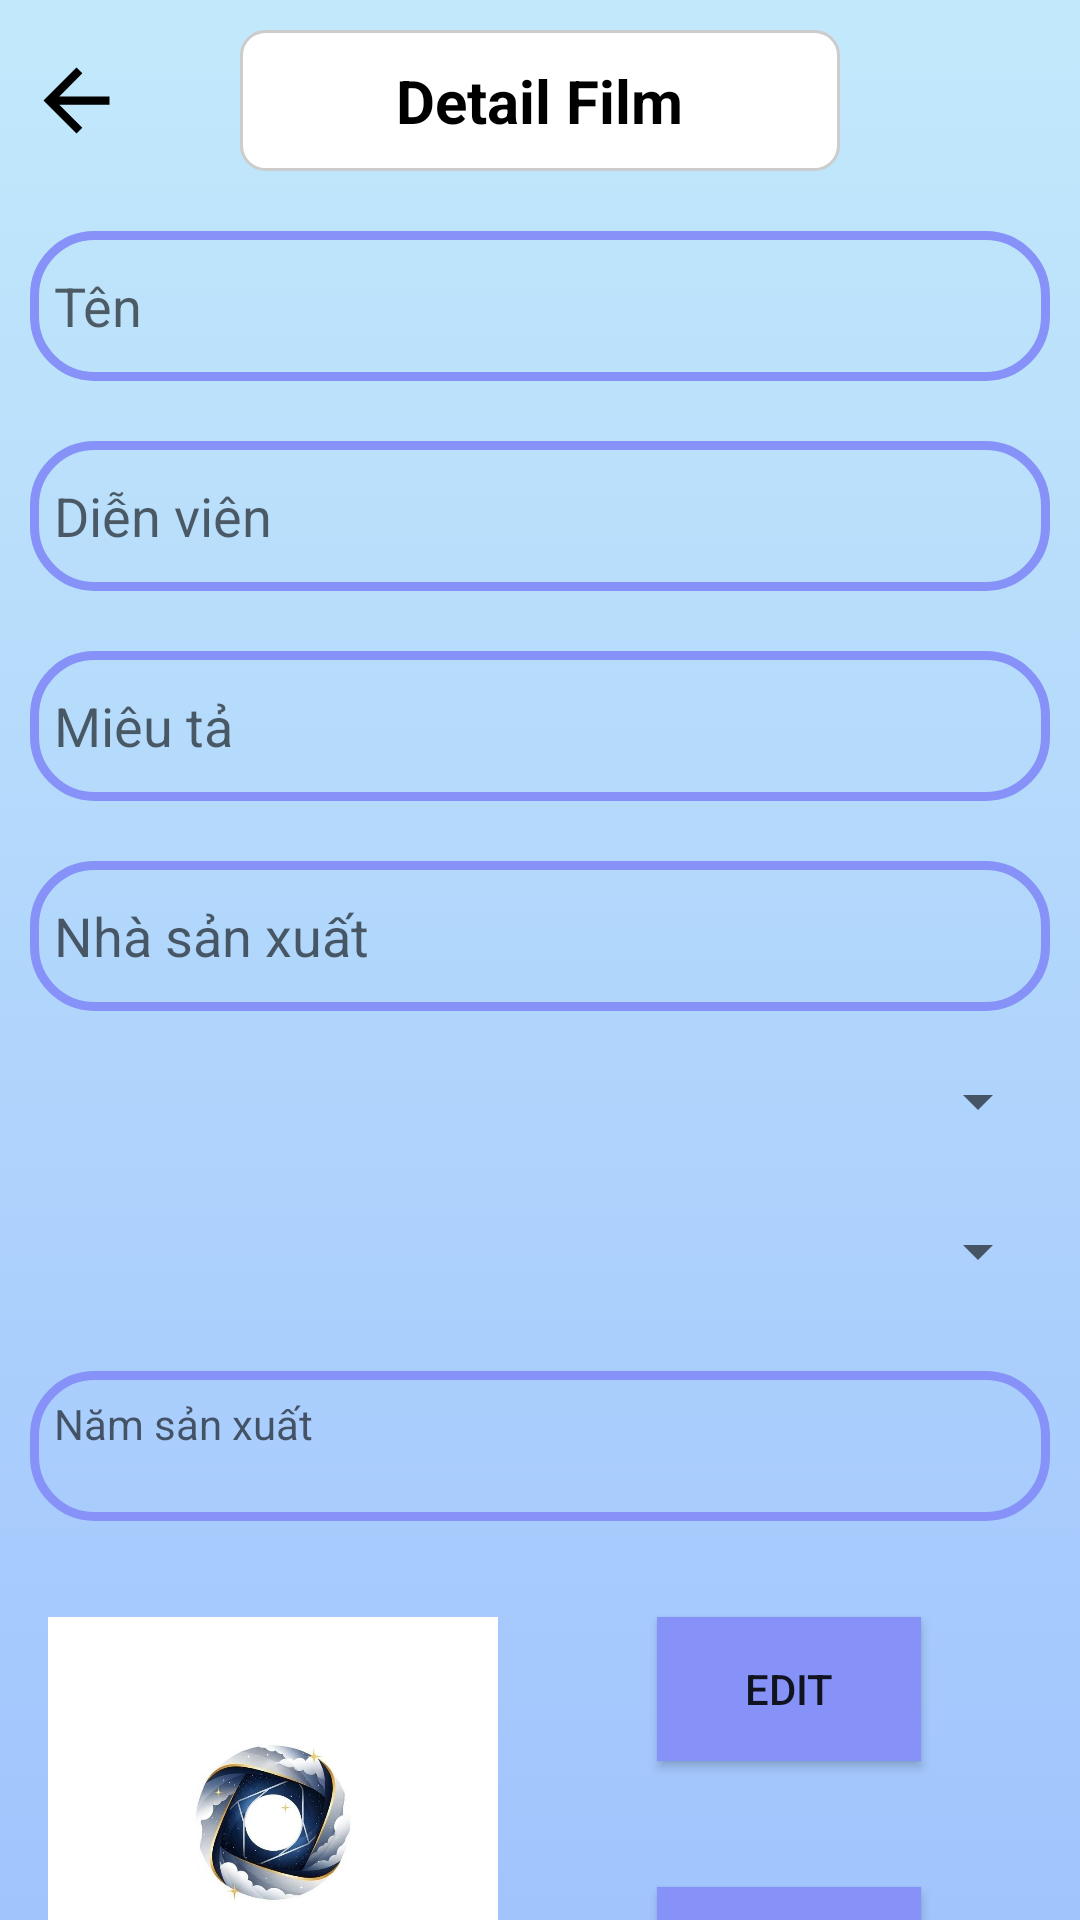

This screen was rendered from an Android layout file. Write that file and the resources it references.
<!-- AndroidManifest.xml: activity theme Theme.ProjectFilm.NoActionBar -->
<!-- res/layout/activity_detail.xml -->
<?xml version="1.0" encoding="utf-8"?>
<androidx.constraintlayout.widget.ConstraintLayout xmlns:android="http://schemas.android.com/apk/res/android"
    xmlns:app="http://schemas.android.com/apk/res-auto"
    xmlns:tools="http://schemas.android.com/tools"
    android:id="@+id/main"
    android:layout_width="match_parent"
    android:layout_height="match_parent"
    android:background="@drawable/gradient_background_1"
    tools:context=".ui.admin.movie.AddFilm">
    <ImageView
        android:id="@+id/btn_back"
        android:layout_width="33dp"
        android:layout_height="35dp"
        android:layout_marginTop="16dp"
        android:src="@drawable/ic_back_arrow"
        app:layout_constraintEnd_toStartOf="@+id/linearLayout"
        app:layout_constraintHorizontal_bias="0.192"
        app:layout_constraintStart_toStartOf="parent"
        app:layout_constraintTop_toTopOf="parent" />
    <LinearLayout
        android:id="@+id/linearLayout"
        android:layout_width="200dp"
        android:gravity="center"
        android:layout_height="wrap_content"
        android:background="@drawable/rounded_bg"
        android:orientation="horizontal"
        android:padding="10dp"
        android:layout_marginTop="10dp"
        app:layout_constraintEnd_toEndOf="parent"
        app:layout_constraintStart_toStartOf="parent"
        app:layout_constraintTop_toTopOf="parent">

        <TextView
            android:layout_width="wrap_content"
            android:layout_height="wrap_content"
            android:text="Detail Film"
            android:textSize="20dp"
            android:textColor="@color/black"
            android:textStyle="bold" />
    </LinearLayout>

    <EditText
        android:id="@+id/editText"
        android:layout_width="match_parent"
        android:layout_height="50dp" android:layout_marginTop="20dp"
        app:layout_constraintTop_toBottomOf="@id/linearLayout"
        android:background="@drawable/custom_edittext"
        android:drawablePadding="8dp"
        android:layout_marginStart="10dp"
        android:layout_marginEnd="10dp"
        android:ems="10" android:hint="Tên"
        android:padding="8dp" android:textColor="@color/black"
        android:textColorHighlight="@color/cardview_dark_background"/>

    <EditText
        android:id="@+id/editText0"
        android:layout_width="match_parent"
        android:layout_height="50dp" android:layout_marginTop="20dp"
        android:background="@drawable/custom_edittext"
        android:drawablePadding="8dp"
        android:layout_marginStart="10dp"
        android:layout_marginEnd="10dp"
        android:ems="10"
        android:padding="8dp" android:textColor="@color/black"
        android:textColorHighlight="@color/cardview_dark_background"
        app:layout_constraintTop_toBottomOf="@id/editText"
        android:hint="Diễn viên" />
    <EditText
        android:id="@+id/editText2"
        android:layout_width="match_parent"
        android:layout_height="50dp" android:layout_marginTop="20dp"
        app:layout_constraintTop_toBottomOf="@id/editText0"
        android:background="@drawable/custom_edittext"
        android:drawablePadding="8dp"
        android:layout_marginStart="10dp"
        android:layout_marginEnd="10dp"
        android:ems="10" android:hint="Miêu tả"
        android:padding="8dp" android:textColor="@color/black"
        android:textColorHighlight="@color/cardview_dark_background" />


    <EditText
        android:id="@+id/editText6"
        android:layout_width="match_parent"
        android:layout_height="50dp" android:layout_marginTop="20dp"
        app:layout_constraintTop_toBottomOf="@id/editText2"
        android:background="@drawable/custom_edittext"
        android:drawablePadding="8dp"
        android:layout_marginStart="10dp"
        android:layout_marginEnd="10dp"
        android:ems="10" android:hint="Nhà sản xuất"
        android:padding="8dp" android:textColor="@color/black"
        android:textColorHighlight="@color/cardview_dark_background" />
    <Spinner
        android:id="@+id/spinnerGenre"
        android:layout_width="match_parent"
        android:layout_height="40dp"
        android:layout_centerInParent="true"
        android:layout_marginTop="10dp"
        android:layout_marginStart="10dp"
        android:layout_marginEnd="10dp"
        app:layout_constraintStart_toStartOf="parent"
        app:layout_constraintTop_toBottomOf="@+id/editText6" />
    <Spinner
        android:id="@+id/spinnerCountries"
        android:layout_width="match_parent"
        android:layout_height="40dp"
        android:layout_centerInParent="true"
        android:layout_marginTop="10dp"
        android:layout_marginStart="10dp"
        android:layout_marginEnd="10dp"
        app:layout_constraintStart_toStartOf="parent"
        app:layout_constraintTop_toBottomOf="@+id/spinnerGenre" />

    <TextView
        android:id="@+id/year"
        android:layout_width="match_parent"
        android:layout_height="50dp" android:layout_marginTop="20dp"
        app:layout_constraintTop_toBottomOf="@id/spinnerCountries"
        android:background="@drawable/custom_edittext"
        android:drawablePadding="8dp"
        android:layout_marginStart="10dp"
        android:layout_marginEnd="10dp"
        android:ems="10" android:hint="Năm sản xuất"
        android:padding="8dp" android:textColor="@color/black"
        android:textColorHighlight="@color/cardview_dark_background" />  />

    <ImageView
        android:id="@+id/imageView"
        android:layout_width="150dp"
        android:layout_height="150dp"
        android:layout_marginStart="16dp"
        android:layout_marginTop="32dp"
        android:src="@drawable/logo"
        app:layout_constraintStart_toStartOf="parent"
        app:layout_constraintTop_toBottomOf="@+id/year" />

    <androidx.appcompat.widget.AppCompatButton
        android:id="@+id/btn_edit"
        android:layout_width="wrap_content"
        android:layout_height="wrap_content"
        android:layout_marginTop="32dp"
        android:background="@color/purple"
        android:text="edit"
        app:layout_constraintEnd_toEndOf="parent"
        app:layout_constraintStart_toEndOf="@+id/imageView"
        app:layout_constraintTop_toBottomOf="@+id/year" />

    <androidx.appcompat.widget.AppCompatButton
        android:id="@+id/btn_delete"
        android:layout_width="wrap_content"
        android:layout_height="wrap_content"
        android:layout_marginTop="42dp"
        android:background="@color/purple"
        android:text="delete"
        app:layout_constraintTop_toBottomOf="@id/btn_edit"
        app:layout_constraintEnd_toEndOf="parent"
        app:layout_constraintStart_toEndOf="@id/imageView"/>


</androidx.constraintlayout.widget.ConstraintLayout>
<!-- resources referenced by this layout -->
<resources>
  <color name="black">#FF000000</color>
  <color name="purple">#8692f7</color>
  <!-- drawable custom_edittext (drawable) -->
  <?xml version="1.0" encoding="utf-8"?>
  <shape xmlns:android="http://schemas.android.com/apk/res/android"
      android:shape="rectangle">
  
      <stroke
          android:width="3dp"
          android:color="@color/purple"/>
      <corners android:radius="20dp"/>
  </shape>
  <!-- drawable gradient_background_1 (drawable) -->
  <?xml version="1.0" encoding="utf-8"?>
  <selector xmlns:android="http://schemas.android.com/apk/res/android">
      <item>
          <shape>
              <gradient android:angle="90"
                  android:startColor="#a1c4fd"
                  android:endColor="#c2e9fb" />
          </shape>
      </item>
  </selector>
  <!-- drawable ic_back_arrow (drawable) -->
  <vector xmlns:android="http://schemas.android.com/apk/res/android"
      android:width="24dp"
      android:height="24dp"
      android:viewportWidth="24.0"
      android:viewportHeight="24.0">
      <path
          android:fillColor="#000000"
          android:pathData="M20,11H7.83l5.59-5.59L12,4l-8,8 8,8 1.41-1.41L7.83,13H20v-2z"/>
  </vector>
  <!-- drawable logo: png bitmap (drawable, 270673 bytes) -->
  <!-- drawable rounded_bg (drawable) -->
  <?xml version="1.0" encoding="utf-8"?>
  <shape xmlns:android="http://schemas.android.com/apk/res/android"
      android:shape="rectangle">
      <corners android:radius="8dp"/>
      <stroke android:width="1dp" android:color="#CCCCCC"/>
      <solid android:color="@android:color/white"/>
  </shape>
  <style name="Theme.ProjectFilm.NoActionBar">
          <item name="windowActionBar">false</item>
          <item name="windowNoTitle">true</item>
      </style>
</resources>
